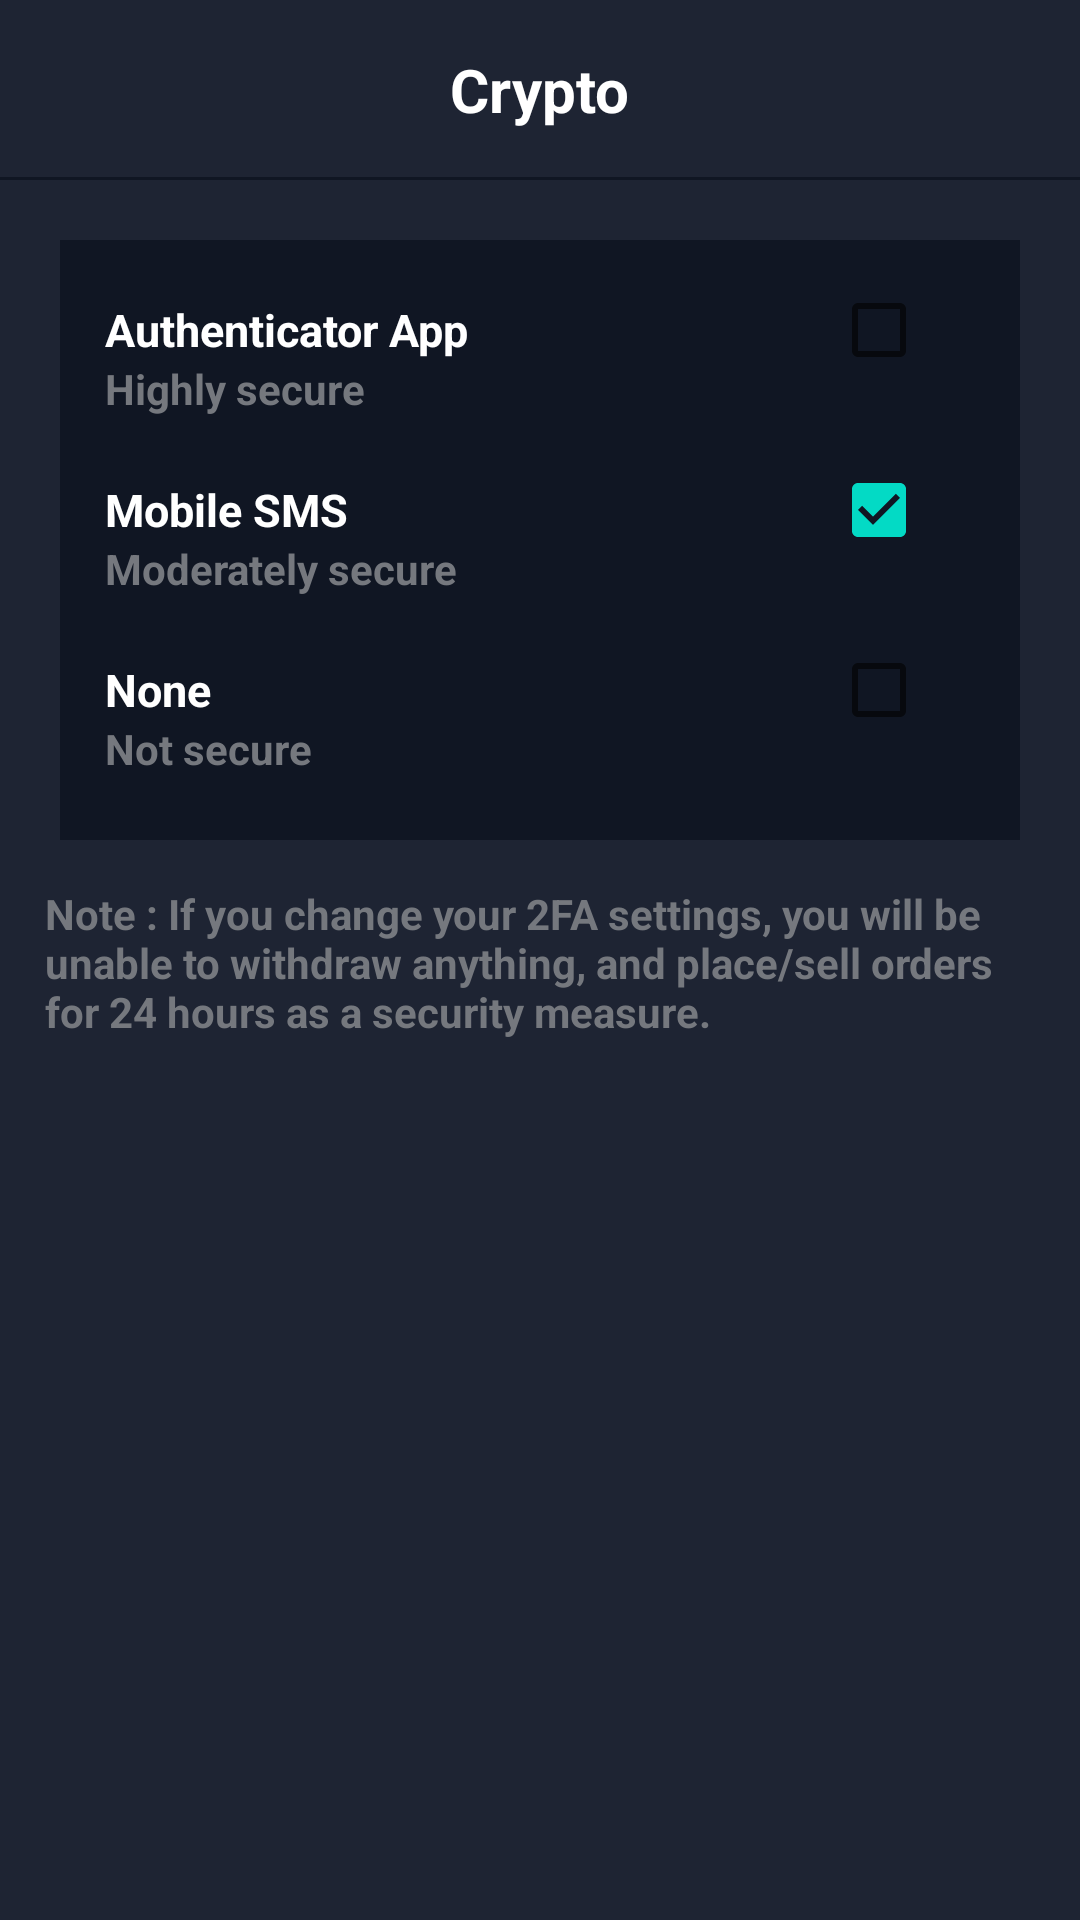

Write the Android layout XML for this screen, with the resource values it uses.
<!-- AndroidManifest.xml: application theme Theme.Crypto -->
<!-- res/layout/activity_security.xml -->
<?xml version="1.0" encoding="utf-8"?>
<androidx.constraintlayout.widget.ConstraintLayout xmlns:android="http://schemas.android.com/apk/res/android"
    xmlns:app="http://schemas.android.com/apk/res-auto"
    xmlns:tools="http://schemas.android.com/tools"
    android:layout_width="match_parent"
    android:layout_height="match_parent"
    tools:context=".securityActivity"
    android:background="@color/base">

    <RelativeLayout
        android:id="@+id/header"
        android:layout_width="match_parent"
        android:layout_height="60dp"
        app:layout_constraintEnd_toEndOf="parent"
        app:layout_constraintStart_toStartOf="parent"
        app:layout_constraintTop_toTopOf="parent">

        <ImageView
            android:id="@+id/settings"
            android:layout_width="wrap_content"
            android:layout_height="wrap_content"
            android:layout_centerVertical="true"
            android:layout_marginStart="15dp"
            android:src="@drawable/profile"
            app:tint="@color/white" />

        <TextView
            android:layout_width="wrap_content"
            android:layout_height="wrap_content"
            android:layout_centerInParent="true"
            android:text="Crypto"
            android:textColor="@color/white"
            android:textSize="20sp"
            android:textStyle="bold" />

        <ImageView
            android:layout_width="wrap_content"
            android:layout_height="wrap_content"
            android:layout_alignParentEnd="true"
            android:layout_centerVertical="true"
            android:layout_marginEnd="15dp"
            android:src="@drawable/search"
            app:tint="@color/white" />

        <RelativeLayout
            android:layout_width="match_parent"
            android:layout_height="1dip"
            android:layout_alignParentBottom="true"
            android:background="@color/base1" />

    </RelativeLayout>

    <LinearLayout
        android:id="@+id/linear"
        android:orientation="vertical"
        android:layout_width="match_parent"
        android:layout_height="200dp"
        android:layout_margin="20dp"
        android:layout_marginStart="15dp"
        android:layout_marginEnd="20dp"
        android:background="@color/base1"
        app:layout_constraintEnd_toEndOf="parent"
        app:layout_constraintStart_toStartOf="parent"
        app:layout_constraintTop_toBottomOf="@id/header">


        <RelativeLayout
            android:layout_width="match_parent"
            android:layout_height="60dp">

            <TextView
                android:id="@+id/aText"
                android:layout_width="wrap_content"
                android:layout_height="wrap_content"
                android:text="Authenticator App"
                android:layout_centerVertical="true"
                android:textColor="@color/white"
                android:textStyle="bold"
                android:textSize="15sp"
                android:layout_marginStart="15dp"
                />

            <TextView
                android:layout_width="wrap_content"
                android:layout_height="wrap_content"
                android:layout_below="@id/aText"
                android:text="Highly secure"
                android:layout_marginStart="15dp"
                android:textStyle="bold"
                android:textColor="@color/base2"
                />

            <CheckBox
                android:layout_width="wrap_content"
                android:layout_height="wrap_content"
                android:layout_alignParentEnd="true"
                android:layout_centerVertical="true"
                android:layout_marginEnd="15dp" />
        </RelativeLayout>

        <RelativeLayout
            android:layout_width="match_parent"
            android:layout_height="60dp">

            <TextView
                android:id="@+id/mText"
                android:layout_width="wrap_content"
                android:layout_height="wrap_content"
                android:text="Mobile SMS"
                android:layout_centerVertical="true"
                android:textColor="@color/white"
                android:textStyle="bold"
                android:textSize="15sp"
                android:layout_marginStart="15dp"
                />

            <TextView
                android:layout_width="wrap_content"
                android:layout_height="wrap_content"
                android:layout_below="@id/mText"
                android:text="Moderately secure"
                android:layout_marginStart="15dp"
                android:textStyle="bold"
                android:textColor="@color/base2"
                />

            <CheckBox
                android:layout_width="wrap_content"
                android:layout_height="wrap_content"
                android:layout_alignParentEnd="true"
                android:layout_centerVertical="true"
                android:checked="true"
                android:layout_marginEnd="15dp" />
        </RelativeLayout>

        <RelativeLayout
            android:layout_width="match_parent"
            android:layout_height="60dp">

            <TextView
                android:id="@+id/nText"
                android:layout_width="wrap_content"
                android:layout_height="wrap_content"
                android:text="None"
                android:layout_centerVertical="true"
                android:textColor="@color/white"
                android:textStyle="bold"
                android:textSize="15sp"
                android:layout_marginStart="15dp"
                />

            <TextView
                android:layout_width="wrap_content"
                android:layout_height="wrap_content"
                android:layout_below="@id/nText"
                android:text="Not secure"
                android:layout_marginStart="15dp"
                android:textStyle="bold"
                android:textColor="@color/base2"
                />

            <CheckBox
                android:layout_width="wrap_content"
                android:layout_height="wrap_content"
                android:layout_alignParentEnd="true"
                android:layout_centerVertical="true"
                android:layout_marginEnd="15dp" />
        </RelativeLayout>

    </LinearLayout>

    <TextView
        app:layout_constraintTop_toBottomOf="@id/linear"
        android:layout_margin="15dp"
        android:layout_width="match_parent"
        android:layout_height="wrap_content"
        android:textColor="@color/base2"
        android:textStyle="bold"
        android:text="Note : If you change your 2FA settings, you will be unable to withdraw anything, and place/sell orders for 24 hours as a security measure."/>
</androidx.constraintlayout.widget.ConstraintLayout>
<!-- resources referenced by this layout -->
<resources>
  <color name="base">#1e2433</color>
  <color name="base1">#101623</color>
  <color name="base2">#75787E</color>
  <color name="white">#FFFFFFFF</color>
  <style name="Theme.Crypto" parent="Theme.MaterialComponents.DayNight.NoActionBar">
          
          <item name="colorPrimary">@color/base</item>
          <item name="colorPrimaryVariant">@color/base1</item>
          <item name="colorOnPrimary">@color/white</item>
          
          <item name="colorSecondary">@color/teal_200</item>
          <item name="colorSecondaryVariant">@color/teal_700</item>
          <item name="colorOnSecondary">@color/black</item>
          
          <item name="android:statusBarColor" tools:targetApi="l">?attr/colorPrimaryVariant</item>
          
      </style>
  <color name="teal_200">#FF03DAC5</color>
  <color name="teal_700">#FF018786</color>
  <color name="black">#FF000000</color>
</resources>
